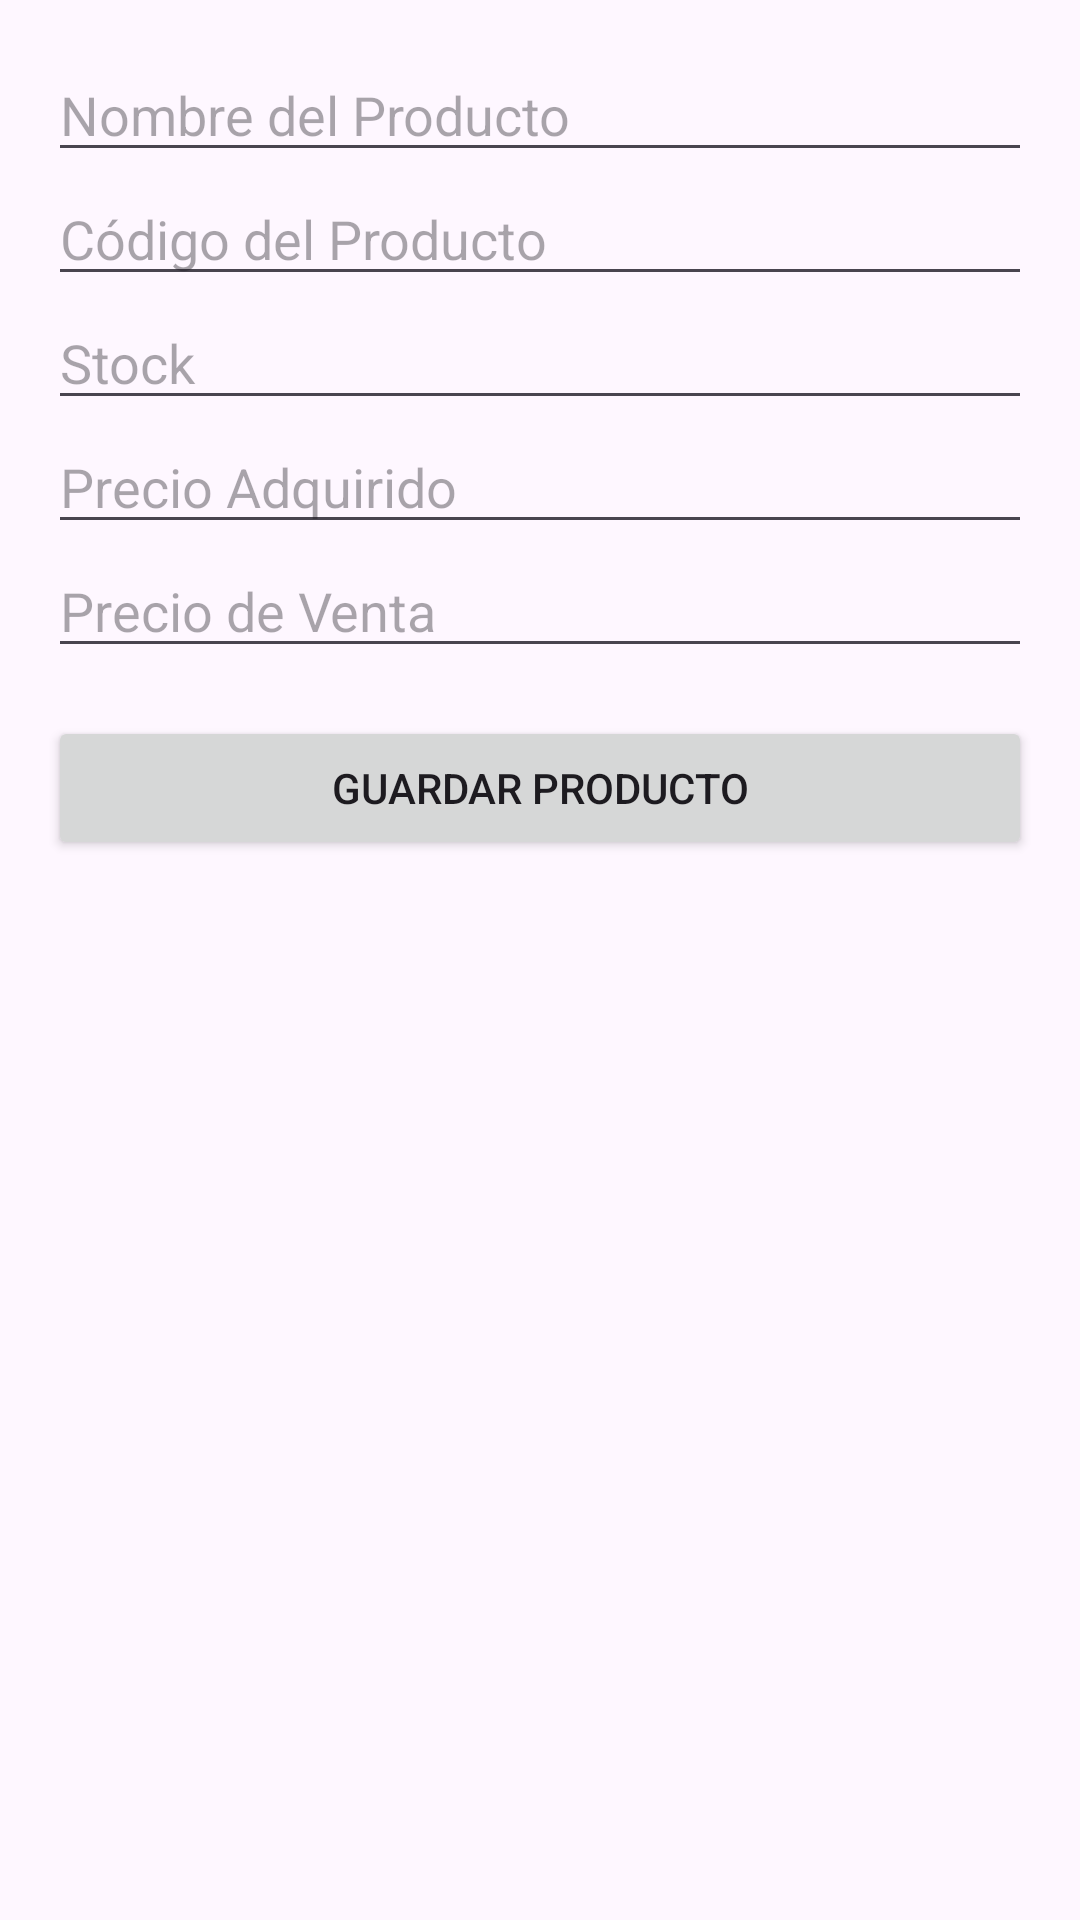

Android layout source for this screen:
<!-- AndroidManifest.xml: application theme Theme.GestiónDeProductos -->
<!-- res/layout/activity_agregar_producto.xml -->
<?xml version="1.0" encoding="utf-8"?>
<ScrollView xmlns:android="http://schemas.android.com/apk/res/android"
    android:layout_width="match_parent"
    android:layout_height="match_parent"
    android:padding="16dp">

    <LinearLayout
        android:layout_width="match_parent"
        android:layout_height="wrap_content"
        android:orientation="vertical">

        
        <EditText
            android:id="@+id/edtNombre"
            android:layout_width="match_parent"
            android:layout_height="wrap_content"
            android:hint="Nombre del Producto"
            android:inputType="text" />

        
        <EditText
            android:id="@+id/edtCodigo"
            android:layout_width="match_parent"
            android:layout_height="wrap_content"
            android:hint="Código del Producto"
            android:inputType="text" />

        
        <EditText
            android:id="@+id/edtStock"
            android:layout_width="match_parent"
            android:layout_height="wrap_content"
            android:hint="Stock"
            android:inputType="number" />

        
        <EditText
            android:id="@+id/edtPrecioAdquirido"
            android:layout_width="match_parent"
            android:layout_height="wrap_content"
            android:hint="Precio Adquirido"
            android:inputType="numberDecimal" />

        
        <EditText
            android:id="@+id/edtPrecioVenta"
            android:layout_width="match_parent"
            android:layout_height="wrap_content"
            android:hint="Precio de Venta"
            android:inputType="numberDecimal" />

        
        <Button
            android:id="@+id/btnGuardar"
            android:layout_width="match_parent"
            android:layout_height="wrap_content"
            android:text="Guardar Producto"
            android:layout_marginTop="16dp" />

    </LinearLayout>
</ScrollView>
<!-- resources referenced by this layout -->
<resources>
  <style name="Theme.GestiónDeProductos" parent="Base.Theme.GestiónDeProductos" />
  <style name="Base.Theme.GestiónDeProductos" parent="Theme.Material3.DayNight.NoActionBar">
          
          
      </style>
</resources>
